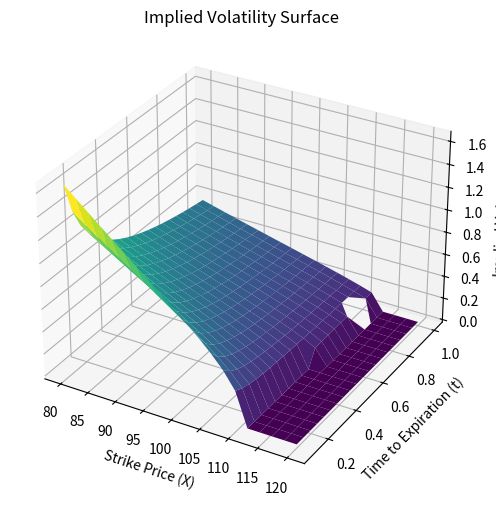

Write the Python code that produced this figure.
# Import libraries
import numpy as np
import scipy.stats as si
import matplotlib.pyplot as plt
from mpl_toolkits.mplot3d import Axes3D
from scipy.optimize import minimize

# Black-Scholes model
def black_scholes_put(S, X, t, r, sigma):
    d1 = (np.log(S / X) + (r + 0.5 * sigma ** 2) * t) / (sigma * np.sqrt(t))
    d2 = d1 - sigma * np.sqrt(t)
    return X * np.exp(-r * t) * si.norm.cdf(-d2) - S * si.norm.cdf(-d1)

def implied_volatility(P, S, X, t, r):
    """Numerically solve for implied volatility."""
    func = lambda sigma: (black_scholes_put(S, X, t, r, sigma) - P) ** 2
    result = minimize(func, x0=0.2, bounds=[(0.01, 3.0)])
    return result.x[0] if result.success else np.nan

# Default parameters
S = 100 
r = 0.05 
P = 10 

S_min = 0.80
S_max = 1.20
t_max = 1.0

# Define ranges for strike prices and expirations
X_values = np.linspace(S_min * S, S_max * S, 20)
T_values = np.linspace(0.1, t_max, 20)

# Compute implied volatilities
implied_vols = np.zeros((len(X_values), len(T_values)))
for i, X in enumerate(X_values):
    for j, t in enumerate(T_values):
        implied_vols[i, j] = implied_volatility(P, S, X, t, r)

# Create 3D plot
X_mesh, T_mesh = np.meshgrid(T_values, X_values)
fig = plt.figure(figsize=(10, 6))
ax = fig.add_subplot(111, projection='3d')
ax.plot_surface(T_mesh, X_mesh, implied_vols, cmap='viridis')
ax.set_xlabel('Strike Price (X)')
ax.set_ylabel('Time to Expiration (t)')
ax.set_zlabel('Implied Volatility')
ax.set_title('Implied Volatility Surface')
plt.show()
